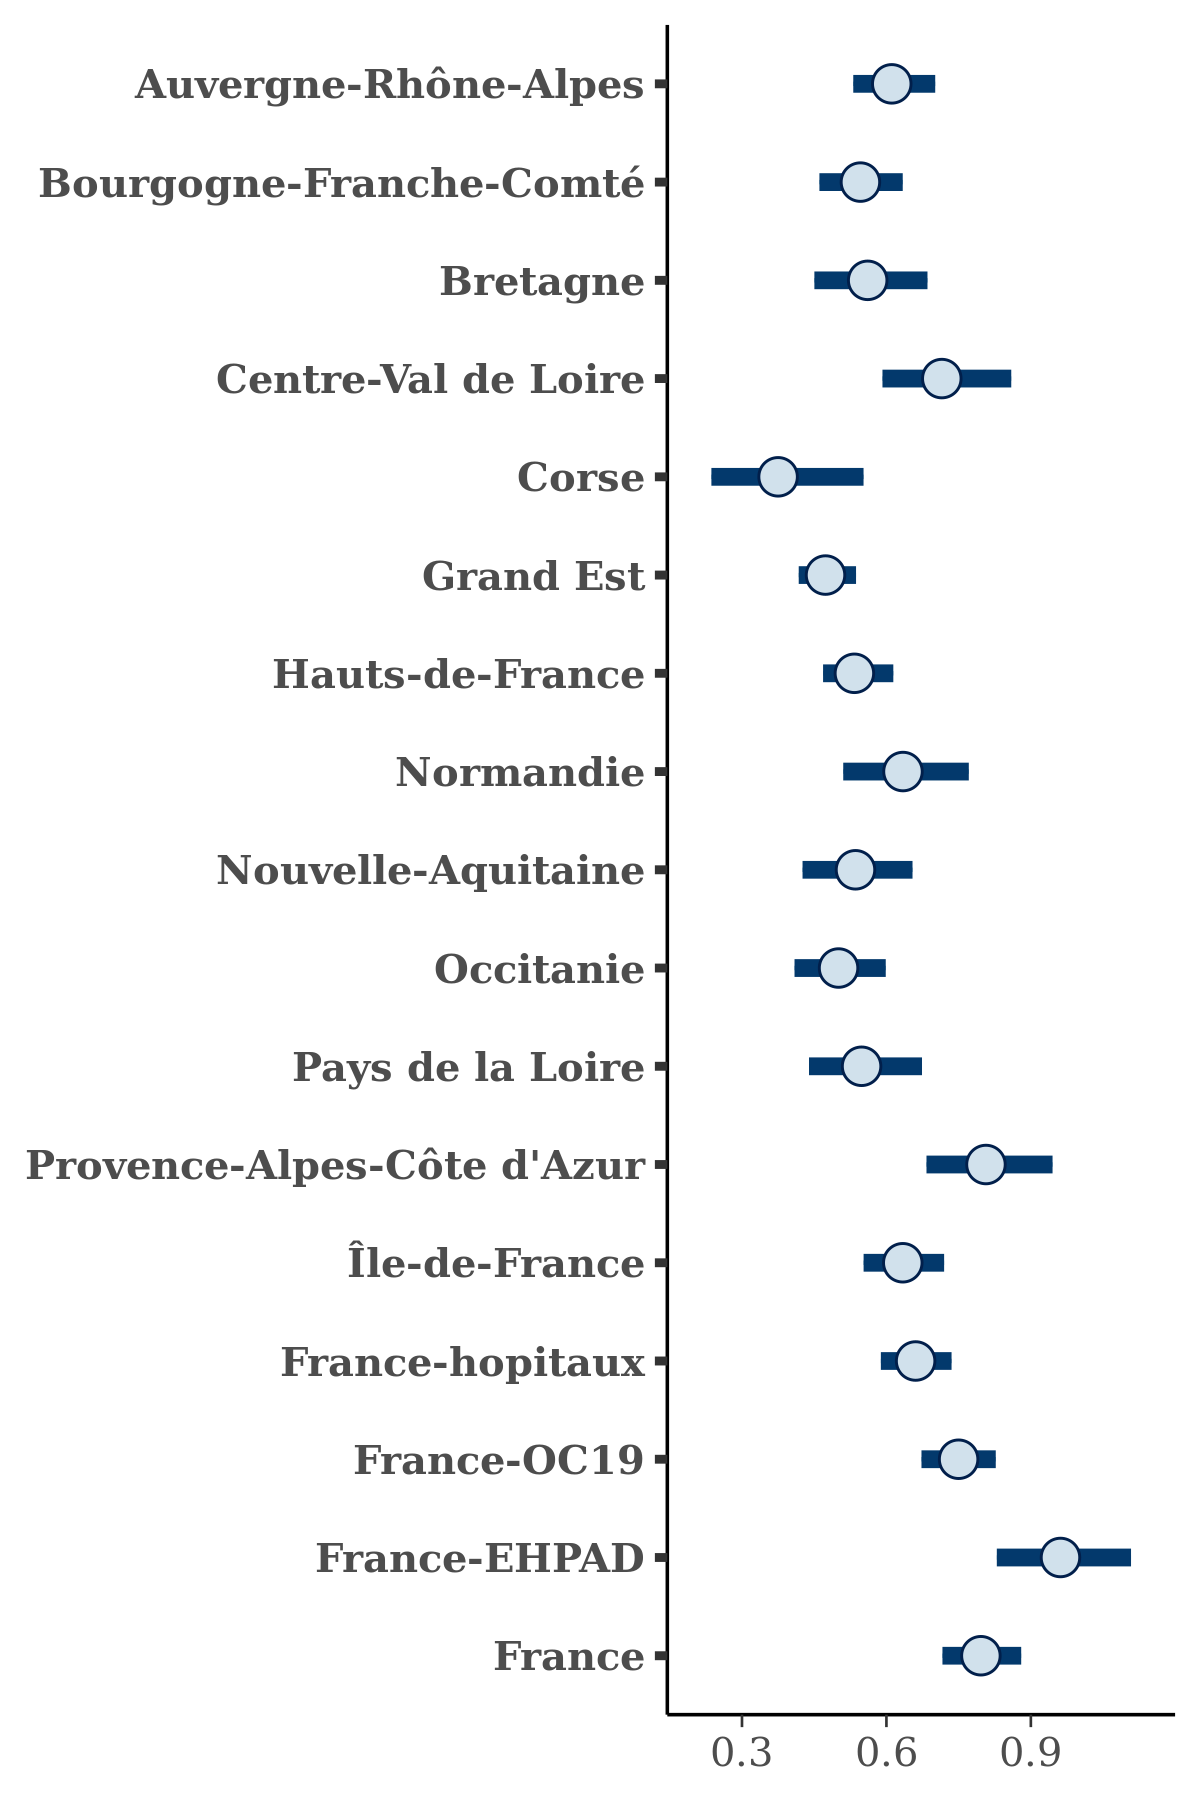

The file beside this chart, header and first rows:
, Auvergne-Rhône-Alpes, Bourgogne-Franche-Comté, Bretagne, Centre-Val de Loire, Corse, Grand Est, Hauts-de-France, Normandie, Nouvelle-Aquitaine, Occitanie, Pays de la Loire, Provence-Alpes-Côte d'Azur, Île-de-France, France-hopitaux, France-OC19, France-EHPAD, France
1, 0.6062, 0.5687, 0.4615, 0.6147, 0.3296, 0.4684, 0.5786, 0.5075, 0.5288, 0.4778, 0.4865, 0.833, 0.6459, 0.6518, 0.7686, 1.125, 0.7629
2, 0.5732, 0.506, 0.5434, 0.6657, 0.4208, 0.441, 0.5432, 0.5623, 0.6119, 0.4817, 0.528, 0.7287, 0.6247, 0.6925, 0.7113, 0.8199, 0.8109
3, 0.5904, 0.6211, 0.478, 0.6719, 0.3034, 0.4735, 0.5386, 0.5485, 0.4713, 0.4445, 0.6164, 0.8305, 0.5932, 0.6051, 0.7133, 0.8629, 0.7781
4, 0.6548, 0.4588, 0.5883, 0.857, 0.4144, 0.4301, 0.5391, 0.6714, 0.6049, 0.5533, 0.7217, 0.7821, 0.62, 0.6273, 0.7234, 0.9847, 0.7673
5, 0.6909, 0.5814, 0.5152, 0.719, 0.3067, 0.4975, 0.5687, 0.6598, 0.5707, 0.5635, 0.5981, 0.8356, 0.7313, 0.686, 0.7955, 1.189, 0.792
6, 0.6193, 0.5047, 0.5682, 0.7216, 0.3027, 0.4365, 0.5157, 0.6579, 0.5862, 0.5453, 0.4631, 0.7022, 0.6762, 0.6307, 0.7035, 0.8691, 0.7341
7, 0.6517, 0.5932, 0.4972, 0.6225, 0.2473, 0.4918, 0.4666, 0.6746, 0.5609, 0.4364, 0.6148, 0.7745, 0.5586, 0.6863, 0.7357, 0.9512, 0.7491
8, 0.655, 0.5278, 0.5272, 0.7458, 0.4199, 0.4561, 0.5106, 0.7125, 0.5447, 0.524, 0.6149, 0.813, 0.6584, 0.6769, 0.8012, 0.9265, 0.7853
9, 0.6271, 0.5834, 0.6307, 0.8485, 0.2902, 0.4863, 0.5315, 0.5668, 0.5228, 0.5955, 0.5471, 0.9044, 0.6098, 0.7248, 0.775, 1.017, 0.8631
10, 0.5386, 0.4888, 0.3911, 0.6138, 0.3398, 0.4389, 0.5553, 0.6313, 0.4907, 0.4726, 0.6178, 0.7981, 0.5873, 0.6408, 0.7111, 0.8484, 0.7252
11, 0.6874, 0.562, 0.6194, 0.6752, 0.4541, 0.4753, 0.539, 0.7166, 0.5623, 0.4934, 0.5278, 0.8584, 0.6273, 0.6557, 0.7607, 1.042, 0.7805
12, 0.7565, 0.5985, 0.6602, 0.6803, 0.6202, 0.4252, 0.5389, 0.5893, 0.5111, 0.5101, 0.6237, 0.7236, 0.6358, 0.6238, 0.7918, 1.043, 0.8683
13, 0.6486, 0.5926, 0.609, 0.8524, 0.2974, 0.4878, 0.5554, 0.5129, 0.549, 0.3871, 0.5542, 0.8252, 0.5667, 0.6192, 0.6948, 0.941, 0.7411
14, 0.6336, 0.5273, 0.4604, 0.7894, 0.4396, 0.465, 0.5197, 0.6628, 0.5141, 0.5471, 0.4293, 0.84, 0.6197, 0.6722, 0.7336, 1.029, 0.814
15, 0.659, 0.471, 0.5493, 0.6619, 0.4902, 0.4467, 0.4992, 0.844, 0.604, 0.4973, 0.6149, 0.9034, 0.6239, 0.6384, 0.7189, 0.8443, 0.7952
16, 0.573, 0.6019, 0.6203, 0.7757, 0.4529, 0.4747, 0.5495, 0.5201, 0.6463, 0.4851, 0.4503, 0.8501, 0.6305, 0.6239, 0.7588, 0.868, 0.7833
17, 0.6277, 0.5038, 0.5263, 0.7189, 0.4302, 0.4477, 0.5647, 0.7836, 0.4319, 0.5929, 0.6266, 0.8151, 0.6641, 0.7059, 0.7765, 0.9325, 0.8285
18, 0.5683, 0.5977, 0.5785, 0.6683, 0.4133, 0.5059, 0.6136, 0.7885, 0.4589, 0.509, 0.5145, 0.822, 0.6742, 0.6155, 0.7358, 0.9587, 0.8288
19, 0.6235, 0.5519, 0.4323, 0.6634, 0.2529, 0.5305, 0.5816, 0.6608, 0.5125, 0.633, 0.5855, 0.7861, 0.67, 0.6794, 0.7871, 1.019, 0.8131
20, 0.5743, 0.5359, 0.4564, 0.6496, 0.4118, 0.4553, 0.4941, 0.4708, 0.4428, 0.3958, 0.5891, 0.7224, 0.5653, 0.5978, 0.6699, 0.821, 0.7735
21, 0.7102, 0.5469, 0.541, 0.6893, 0.2894, 0.4524, 0.5301, 0.7757, 0.5328, 0.5009, 0.4522, 0.8628, 0.6282, 0.6512, 0.8161, 0.995, 0.7948
22, 0.664, 0.5835, 0.6066, 0.8183, 0.5678, 0.5841, 0.5734, 0.8017, 0.5904, 0.5676, 0.5752, 0.7606, 0.5908, 0.7539, 0.8238, 1.117, 0.9328
23, 0.5393, 0.5714, 0.5721, 0.7439, 0.2245, 0.4191, 0.5472, 0.5695, 0.4433, 0.4054, 0.4658, 0.7664, 0.631, 0.6005, 0.7604, 0.9063, 0.7851
24, 0.6777, 0.5143, 0.7158, 0.6457, 0.4608, 0.5162, 0.5221, 0.6924, 0.5456, 0.5428, 0.6654, 0.8749, 0.6122, 0.6716, 0.7858, 0.8706, 0.7868
25, 0.5939, 0.5267, 0.6516, 0.8409, 0.3334, 0.4952, 0.5831, 0.7347, 0.6497, 0.6478, 0.4714, 0.7388, 0.6879, 0.7146, 0.7546, 0.8567, 0.776
26, 0.6044, 0.6483, 0.6037, 0.7108, 0.3909, 0.4668, 0.5158, 0.7882, 0.4836, 0.4253, 0.4809, 0.8785, 0.6105, 0.6816, 0.7319, 0.9235, 0.8196
27, 0.7067, 0.5814, 0.6246, 0.7872, 0.4186, 0.4871, 0.6153, 0.5236, 0.5648, 0.5797, 0.7008, 0.7798, 0.7088, 0.6647, 0.778, 0.9344, 0.8658
28, 0.7234, 0.6555, 0.5228, 0.7795, 0.38, 0.5056, 0.6297, 0.7556, 0.5338, 0.5578, 0.6621, 0.9257, 0.7201, 0.7382, 0.8395, 1.023, 0.935
29, 0.7048, 0.5222, 0.6253, 0.7498, 0.3072, 0.5076, 0.4982, 0.6609, 0.5067, 0.5549, 0.6818, 0.803, 0.7678, 0.6812, 0.7629, 1.062, 0.8611
30, 0.6954, 0.5629, 0.5014, 0.8099, 0.3395, 0.4647, 0.4986, 0.6009, 0.4852, 0.4192, 0.442, 0.8546, 0.7066, 0.6052, 0.7204, 0.8994, 0.8617
31, 0.5265, 0.5152, 0.5564, 0.6387, 0.3402, 0.4766, 0.4971, 0.6473, 0.4669, 0.5013, 0.6488, 0.7995, 0.6403, 0.6521, 0.7571, 1.012, 0.8468
32, 0.6022, 0.5277, 0.5628, 0.7777, 0.3789, 0.4587, 0.4861, 0.7712, 0.4924, 0.5902, 0.5209, 0.7743, 0.6058, 0.6358, 0.7644, 0.9893, 0.7954
33, 0.5663, 0.5158, 0.6256, 0.7595, 0.4414, 0.4598, 0.5465, 0.4222, 0.654, 0.5117, 0.6004, 0.793, 0.604, 0.6542, 0.7344, 0.8931, 0.7805
34, 0.5724, 0.4962, 0.5968, 0.6683, 0.5421, 0.4375, 0.5279, 0.5643, 0.5002, 0.5454, 0.6376, 0.7671, 0.6587, 0.6887, 0.8355, 0.8138, 0.779
35, 0.6843, 0.5132, 0.674, 0.7846, 0.3548, 0.52, 0.4687, 0.9149, 0.6418, 0.5502, 0.6278, 0.702, 0.7015, 0.683, 0.7579, 1.022, 0.8557
36, 0.6141, 0.589, 0.5687, 0.6375, 0.4269, 0.4385, 0.4803, 0.6284, 0.5358, 0.4751, 0.6502, 0.7406, 0.6796, 0.7071, 0.7706, 0.9716, 0.7569
37, 0.6436, 0.5277, 0.4911, 0.8812, 0.6087, 0.5012, 0.5901, 0.643, 0.6771, 0.5035, 0.6743, 0.846, 0.6777, 0.6825, 0.7987, 0.9803, 0.7861
38, 0.5883, 0.4557, 0.4762, 0.5461, 0.2987, 0.4327, 0.4936, 0.65, 0.5553, 0.5002, 0.438, 0.771, 0.5918, 0.6007, 0.7105, 0.9823, 0.6916
39, 0.6609, 0.4937, 0.5541, 0.6346, 0.2112, 0.4778, 0.5762, 0.4427, 0.5217, 0.4465, 0.546, 0.8298, 0.7403, 0.6671, 0.7478, 0.8227, 0.7328
40, 0.5393, 0.5528, 0.4237, 0.7147, 0.3183, 0.4529, 0.6046, 0.593, 0.5311, 0.4841, 0.4423, 0.7869, 0.5565, 0.6697, 0.7151, 0.986, 0.8781
41, 0.5538, 0.5235, 0.4441, 0.6272, 0.2888, 0.4575, 0.5346, 0.67, 0.454, 0.481, 0.4237, 0.723, 0.5959, 0.6729, 0.6986, 0.839, 0.7506
42, 0.6538, 0.4774, 0.4648, 0.7966, 0.421, 0.4459, 0.5142, 0.564, 0.5641, 0.5305, 0.3735, 0.9024, 0.6332, 0.6432, 0.7606, 0.9045, 0.7647
43, 0.5682, 0.5425, 0.5683, 0.6513, 0.2657, 0.5013, 0.485, 0.6754, 0.4411, 0.5001, 0.6783, 0.8875, 0.6559, 0.618, 0.7363, 0.9743, 0.7939
44, 0.6751, 0.5724, 0.5758, 0.7319, 0.4795, 0.5354, 0.5654, 0.6291, 0.5628, 0.4645, 0.576, 0.952, 0.6712, 0.72, 0.8431, 1.093, 0.8597
45, 0.5828, 0.5329, 0.586, 0.742, 0.564, 0.459, 0.5022, 0.5583, 0.6068, 0.4502, 0.5641, 0.8742, 0.6416, 0.6755, 0.7334, 0.8218, 0.8407
46, 0.6506, 0.4512, 0.5399, 0.6074, 0.2425, 0.4705, 0.5365, 0.5038, 0.5668, 0.4746, 0.7023, 0.8044, 0.5815, 0.6947, 0.7671, 0.9431, 0.7916
47, 0.5568, 0.5463, 0.602, 0.7008, 0.4264, 0.4746, 0.4999, 0.4819, 0.5595, 0.529, 0.6945, 0.8377, 0.6335, 0.6274, 0.7438, 0.9848, 0.7935
48, 0.6103, 0.6386, 0.5459, 0.646, 0.2237, 0.4456, 0.5196, 0.639, 0.6254, 0.5777, 0.5042, 0.8721, 0.6704, 0.6409, 0.775, 0.9795, 0.8447
49, 0.581, 0.4974, 0.5028, 0.6836, 0.4682, 0.4109, 0.4893, 0.5244, 0.5758, 0.4783, 0.3799, 0.8007, 0.6224, 0.6279, 0.7047, 1.008, 0.7317
50, 0.5368, 0.5809, 0.5421, 0.7911, 0.4413, 0.4495, 0.5683, 0.6069, 0.6086, 0.4743, 0.628, 0.7364, 0.6308, 0.637, 0.7251, 0.8671, 0.7765
51, 0.6414, 0.5935, 0.6351, 0.8524, 0.5226, 0.5248, 0.5662, 0.6622, 0.6134, 0.5614, 0.5522, 0.7269, 0.6748, 0.7629, 0.7556, 0.9361, 0.8572
52, 0.6325, 0.5037, 0.5897, 0.6368, 0.3997, 0.4435, 0.5334, 0.538, 0.5064, 0.4207, 0.4156, 0.8553, 0.5228, 0.6228, 0.7157, 0.7924, 0.7123
53, 0.6231, 0.5183, 0.5856, 0.781, 0.4202, 0.5322, 0.5831, 0.6983, 0.5255, 0.4797, 0.6942, 0.8652, 0.6625, 0.6988, 0.7824, 1.064, 0.7979
54, 0.5903, 0.5265, 0.6094, 0.6494, 0.4062, 0.4591, 0.5652, 0.6583, 0.4737, 0.4909, 0.5941, 0.701, 0.6335, 0.6817, 0.6984, 0.9637, 0.8036
55, 0.577, 0.5996, 0.818, 0.6482, 0.3632, 0.4141, 0.4807, 0.618, 0.4818, 0.4492, 0.6096, 0.7348, 0.5782, 0.6222, 0.6876, 0.957, 0.777
56, 0.6512, 0.5577, 0.5212, 0.7202, 0.2414, 0.5154, 0.5914, 0.7013, 0.5189, 0.4979, 0.6442, 0.8818, 0.5983, 0.7169, 0.8257, 0.9802, 0.7989
57, 0.5667, 0.5521, 0.581, 0.6292, 0.3886, 0.4674, 0.5417, 0.581, 0.776, 0.547, 0.5681, 0.7878, 0.5673, 0.6012, 0.7556, 0.8538, 0.7023
58, 0.6513, 0.4973, 0.7541, 0.7367, 0.3523, 0.5233, 0.5609, 0.6914, 0.5145, 0.5333, 0.5397, 0.864, 0.6428, 0.6208, 0.803, 0.8713, 0.8848
59, 0.6649, 0.6008, 0.6109, 0.7495, 0.3938, 0.5197, 0.5668, 0.5351, 0.5316, 0.4473, 0.4614, 0.8416, 0.6318, 0.6085, 0.7331, 0.8838, 0.8124
60, 0.6646, 0.6043, 0.5187, 0.7583, 0.5237, 0.4988, 0.5745, 0.647, 0.4844, 0.4624, 0.3831, 0.772, 0.6684, 0.676, 0.7814, 1.07, 0.8154
... 1,940 more rows
